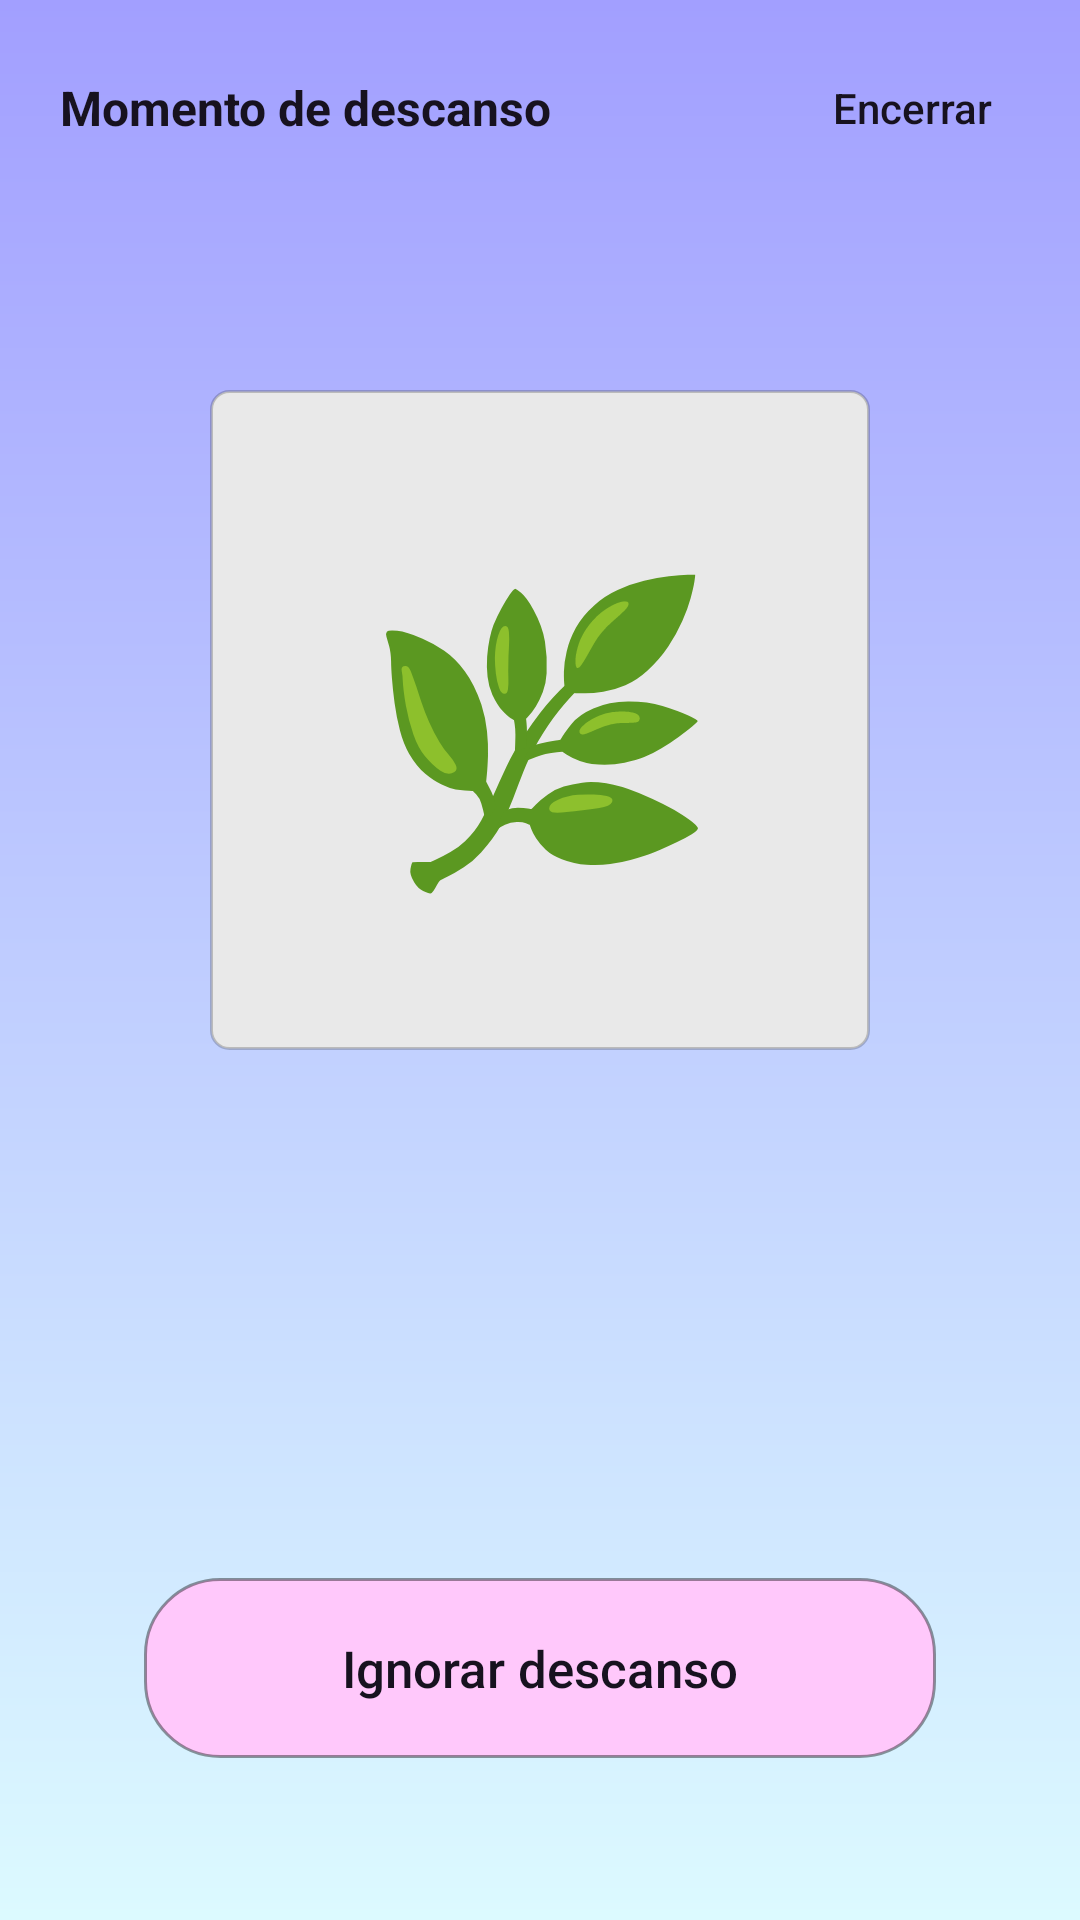

This screen was rendered from an Android layout file. Write that file and the resources it references.
<!-- AndroidManifest.xml: application theme Theme.FocaAi -->
<!-- res/layout/activity_descanso.xml -->
<?xml version="1.0" encoding="utf-8"?>
<androidx.constraintlayout.widget.ConstraintLayout xmlns:android="http://schemas.android.com/apk/res/android"
    xmlns:app="http://schemas.android.com/apk/res-auto"
    xmlns:tools="http://schemas.android.com/tools"
    android:id="@+id/main"
    android:layout_width="match_parent"
    android:layout_height="match_parent"
    android:background="@drawable/bg_foca_gradient"
    tools:context=".activities.DescansoActivity">

    <TextView
        android:layout_width="wrap_content"
        android:layout_height="48dp"
        android:layout_marginStart="20dp"
        android:layout_marginTop="12dp"
        android:gravity="center_vertical"
        android:text="Momento de descanso"
        android:textColor="@color/foca_text"
        android:textSize="16sp"
        android:textStyle="bold"
        app:layout_constraintStart_toStartOf="parent"
        app:layout_constraintTop_toTopOf="parent" />

    <Button
        android:id="@+id/btnEncerrarDescanso"
        android:layout_width="wrap_content"
        android:layout_height="48dp"
        android:layout_marginEnd="12dp"
        android:layout_marginTop="12dp"
        android:background="@android:color/transparent"
        android:text="Encerrar"
        android:textAllCaps="false"
        android:textColor="@color/foca_text"
        android:textSize="14sp"
        app:backgroundTint="@null"
        app:layout_constraintEnd_toEndOf="parent"
        app:layout_constraintTop_toTopOf="parent" />

    <TextView
        android:id="@+id/txtIlustracaoDescanso"
        android:layout_width="220dp"
        android:layout_height="220dp"
        android:layout_marginTop="70dp"
        android:background="@drawable/card_foca"
        android:gravity="center"
        android:text="🌿"
        android:textSize="96sp"
        app:layout_constraintTop_toBottomOf="@id/btnEncerrarDescanso"
        app:layout_constraintStart_toStartOf="parent"
        app:layout_constraintEnd_toEndOf="parent" />

    <TextView
        android:id="@+id/txtCronometroDescanso"
        android:layout_width="match_parent"
        android:layout_height="wrap_content"
        android:layout_marginTop="16dp"
        android:gravity="center"
        android:textColor="@color/foca_text"
        android:textSize="64sp"
        app:layout_constraintTop_toBottomOf="@id/txtIlustracaoDescanso"
        app:layout_constraintStart_toStartOf="parent"
        app:layout_constraintEnd_toEndOf="parent" />

    <LinearLayout
        android:id="@+id/linhaCiclosDescanso"
        android:layout_width="match_parent"
        android:layout_height="60dp"
        android:layout_marginTop="12dp"
        android:gravity="center"
        android:orientation="horizontal"
        app:layout_constraintTop_toBottomOf="@id/txtCronometroDescanso"
        app:layout_constraintStart_toStartOf="parent"
        app:layout_constraintEnd_toEndOf="parent" />

    <TextView
        android:id="@+id/txtMensagemDescanso"
        android:layout_width="0dp"
        android:layout_height="wrap_content"
        android:layout_marginStart="28dp"
        android:layout_marginTop="16dp"
        android:layout_marginEnd="28dp"
        android:gravity="center"
        android:textColor="@color/foca_text"
        android:textSize="19sp"
        app:layout_constraintTop_toBottomOf="@id/linhaCiclosDescanso"
        app:layout_constraintStart_toStartOf="parent"
        app:layout_constraintEnd_toEndOf="parent" />

    <Button
        android:id="@+id/btnIgnorarDescanso"
        android:layout_width="0dp"
        android:layout_height="60dp"
        android:layout_marginStart="48dp"
        android:layout_marginEnd="48dp"
        android:layout_marginBottom="54dp"
        android:background="@drawable/button_foca_pink"
        android:text="Ignorar descanso"
        android:textAllCaps="false"
        android:textColor="@color/foca_text"
        android:textSize="17sp"
        app:backgroundTint="@null"
        app:layout_constraintBottom_toBottomOf="parent"
        app:layout_constraintStart_toStartOf="parent"
        app:layout_constraintEnd_toEndOf="parent" />

</androidx.constraintlayout.widget.ConstraintLayout>
<!-- resources referenced by this layout -->
<resources>
  <color name="foca_text">#17121F</color>
  <!-- drawable bg_foca_gradient (drawable) -->
  <?xml version="1.0" encoding="utf-8"?>
  <shape xmlns:android="http://schemas.android.com/apk/res/android" android:shape="rectangle">
      <gradient android:angle="270" android:startColor="#A29FFF" android:endColor="#DCFAFF" android:type="linear" />
  </shape>
  <!-- drawable button_foca_pink (drawable) -->
  <?xml version="1.0" encoding="utf-8"?>
  <shape xmlns:android="http://schemas.android.com/apk/res/android" android:shape="rectangle">
      <solid android:color="#FFC8FB" />
      <corners android:radius="25dp" />
      <stroke android:width="1dp" android:color="#66000000" />
  </shape>
  <!-- drawable card_foca (drawable) -->
  <?xml version="1.0" encoding="utf-8"?>
  <shape xmlns:android="http://schemas.android.com/apk/res/android" android:shape="rectangle">
      <solid android:color="#E9E9E9" />
      <corners android:radius="6dp" />
      <stroke android:width="1dp" android:color="#33000000" />
  </shape>
  <style name="Theme.FocaAi" parent="Base.Theme.FocaAi" />
  <style name="Base.Theme.FocaAi" parent="Theme.Material3.DayNight.NoActionBar">
          
          
      </style>
</resources>
